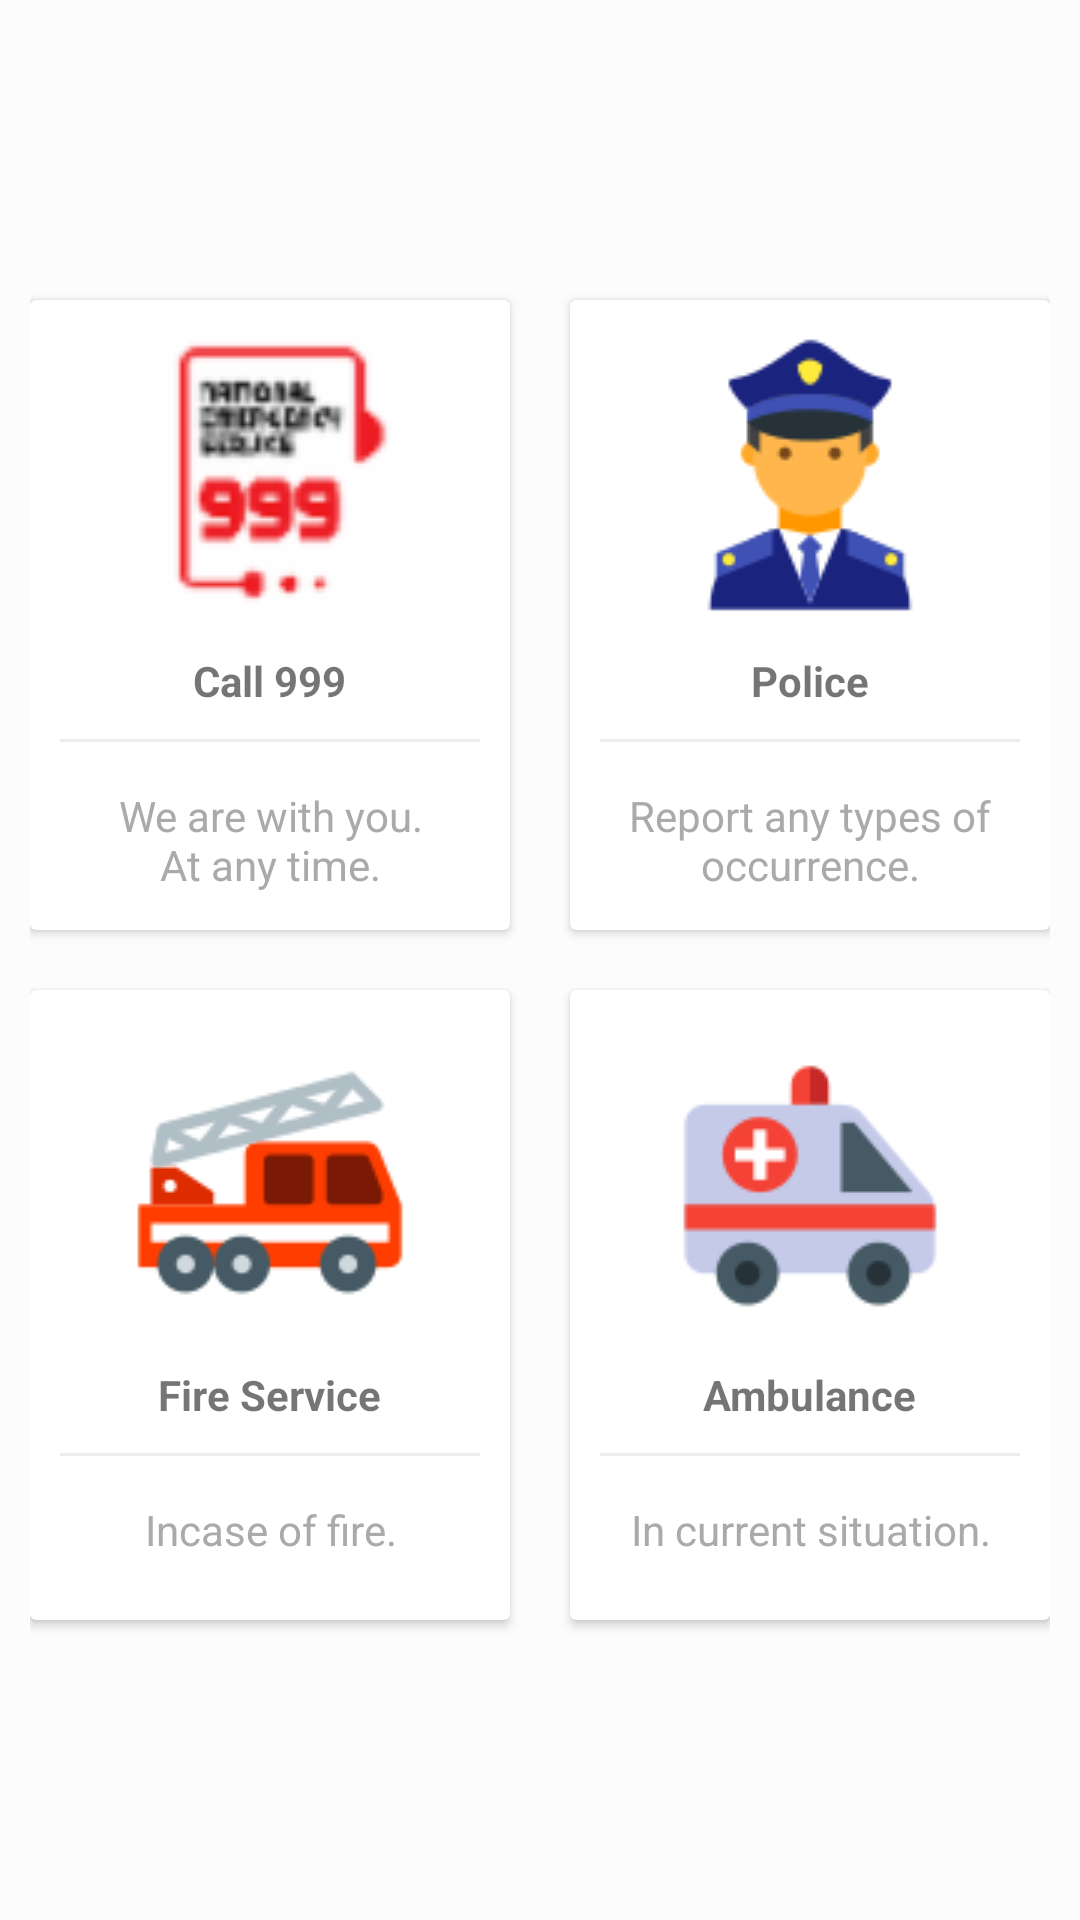

This screen was rendered from an Android layout file. Write that file and the resources it references.
<!-- AndroidManifest.xml: application theme AppTheme -->
<!-- res/layout/fragment_emergency.xml -->
<?xml version="1.0" encoding="utf-8"?>
<LinearLayout
    xmlns:android="http://schemas.android.com/apk/res/android"
    xmlns:app="http://schemas.android.com/apk/res-auto"
    xmlns:tools="http://schemas.android.com/tools"
    android:layout_width="match_parent"
    android:layout_height="match_parent"
    tools:context="com.example.voiceofbangladesh.Home"
    android:orientation="vertical"
    android:padding="10dp"
    android:background="#fcfcfc"
    android:gravity="center"
    android:id="@+id/ll">
    <LinearLayout
        android:clipToPadding="false"
        android:gravity="center"
        android:orientation="horizontal"
        android:layout_width="match_parent"
        android:layout_height="wrap_content">
        <android.support.v7.widget.CardView
            android:id="@+id/card_999"

            android:focusable="true"
            android:foreground="?android:attr/selectableItemBackground"
            android:clickable="true"
            android:layout_width="160dp"
            android:layout_height="210dp"
            android:layout_margin="10dp">
            <LinearLayout
                android:layout_width="match_parent"
                android:layout_height="match_parent"
                android:orientation="vertical"
                android:gravity="center">
                <ImageView
                    android:layout_width="100dp"
                    android:layout_height="100dp"
                    android:background="@drawable/emergency" />

                <TextView
                    android:layout_width="wrap_content"
                    android:layout_height="wrap_content"
                    android:textStyle="bold"
                    android:layout_marginTop="10dp"
                    android:text="Call 999"/>
                <View
                    android:layout_width="match_parent"
                    android:layout_height="1dp"
                    android:background="@color/lightgray"
                    android:layout_margin="10dp"/>
                <TextView
                    android:layout_width="wrap_content"
                    android:layout_height="wrap_content"
                    android:gravity="center"
                    android:text="We are with you.
                    At any time."
                    android:padding="5dp"
                    android:textColor="@android:color/darker_gray"/>

            </LinearLayout>
        </android.support.v7.widget.CardView>
        <android.support.v7.widget.CardView
            android:id="@+id/card_police"
            android:foreground="?android:attr/selectableItemBackground"
            android:clickable="true"
            android:layout_width="160dp"
            android:layout_height="210dp"
            android:layout_margin="10dp">
            <LinearLayout
                android:layout_width="match_parent"
                android:layout_height="match_parent"
                android:orientation="vertical"
                android:gravity="center">

                <ImageView
                    android:layout_width="100dp"
                    android:layout_height="100dp"
                    android:background="@drawable/police_100px"
                    android:padding="10dp" />
                <TextView
                    android:layout_width="wrap_content"
                    android:layout_height="wrap_content"
                    android:textStyle="bold"
                    android:layout_marginTop="10dp"
                    android:text="Police"/>
                <View
                    android:layout_width="match_parent"
                    android:layout_height="1dp"
                    android:background="@color/lightgray"
                    android:layout_margin="10dp"/>
                <TextView
                    android:layout_width="wrap_content"
                    android:layout_height="wrap_content"
                    android:gravity="center"
                    android:text="Report any types of occurrence."
                    android:padding="5dp"
                    android:textColor="@android:color/darker_gray"/>

            </LinearLayout>
        </android.support.v7.widget.CardView>

    </LinearLayout>
    <LinearLayout
        android:clipToPadding="false"
        android:gravity="center"
        android:orientation="horizontal"
        android:layout_width="match_parent"
        android:layout_height="wrap_content">
        <android.support.v7.widget.CardView
            android:id="@+id/card_fire"
            android:foreground="?android:attr/selectableItemBackground"
            android:clickable="true"
            android:layout_width="160dp"
            android:layout_height="210dp"
            android:layout_margin="10dp">
            <LinearLayout
                android:layout_width="match_parent"
                android:layout_height="match_parent"
                android:orientation="vertical"
                android:gravity="center">

                <ImageView
                    android:layout_width="100dp"
                    android:layout_height="100dp"
                    android:background="@drawable/fire_tuck_100px"
                    android:padding="10dp" />
                <TextView
                    android:layout_width="wrap_content"
                    android:layout_height="wrap_content"
                    android:textStyle="bold"
                    android:layout_marginTop="10dp"
                    android:text="Fire Service"/>
                <View
                    android:layout_width="match_parent"
                    android:layout_height="1dp"
                    android:background="@color/lightgray"
                    android:layout_margin="10dp"/>
                <TextView
                    android:layout_width="wrap_content"
                    android:layout_height="wrap_content"
                    android:gravity="center"
                    android:text="Incase of fire."
                    android:padding="5dp"
                    android:textColor="@android:color/darker_gray"/>

            </LinearLayout>
        </android.support.v7.widget.CardView>
        <android.support.v7.widget.CardView
            android:id="@+id/card_ambulance"
            android:foreground="?android:attr/selectableItemBackground"
            android:clickable="true"
            android:layout_width="160dp"
            android:layout_height="210dp"
            android:layout_margin="10dp">

            <LinearLayout
                android:layout_width="match_parent"
                android:layout_height="match_parent"
                android:gravity="center"
                android:orientation="vertical">

                <ImageView
                    android:layout_width="100dp"
                    android:layout_height="100dp"
                    android:background="@drawable/ambulance_100px"
                    android:padding="10dp" />

                <TextView
                    android:layout_width="wrap_content"
                    android:layout_height="wrap_content"
                    android:layout_marginTop="10dp"
                    android:text="Ambulance"
                    android:textStyle="bold" />

                <View
                    android:layout_width="match_parent"
                    android:layout_height="1dp"
                    android:layout_margin="10dp"
                    android:background="@color/lightgray" />

                <TextView
                    android:layout_width="wrap_content"
                    android:layout_height="wrap_content"
                    android:gravity="center"
                    android:padding="5dp"
                    android:text="In current situation."
                    android:textColor="@android:color/darker_gray" />

            </LinearLayout>
        </android.support.v7.widget.CardView>

    </LinearLayout>



</LinearLayout>
<!-- resources referenced by this layout -->
<resources>
  <color name="lightgray">#ededed</color>
  <!-- drawable ambulance_100px: png bitmap (drawable-mdpi, 4105 bytes) -->
  <!-- drawable emergency: png bitmap (drawable-hdpi, 1270 bytes) -->
  <!-- drawable fire_tuck_100px: png bitmap (drawable-mdpi, 5023 bytes) -->
  <!-- drawable police_100px: png bitmap (drawable-mdpi, 4780 bytes) -->
  <style name="AppTheme" parent="Theme.AppCompat.Light.NoActionBar">
          
          <item name="colorPrimary">@color/colorPrimary</item>
          <item name="colorPrimaryDark">@color/colorPrimaryDark</item>
          <item name="colorAccent">@color/colorAccent</item>
          <item name="backgroundcolor">#fcfcfc</item>
          <item name="cardbackground">#ffffff</item>
          <item name="textcolor">#808080</item>
          <item name="tintcolor">#000000</item>
          <item name="buttoncolor">#2196F3</item>
          <item name="android:windowAnimationStyle">@style/WindowAnimationTransition</item>
      </style>
  <color name="colorPrimary">#008577</color>
  <color name="colorPrimaryDark">#00574B</color>
  <color name="colorAccent">#D81B60</color>
  <style name="WindowAnimationTransition">
          <item name="android:windowEnterAnimation">@android:anim/fade_in</item>
          <item name="android:windowExitAnimation">@android:anim/fade_out</item>
  
      </style>
  
      // make transparent background
</resources>
